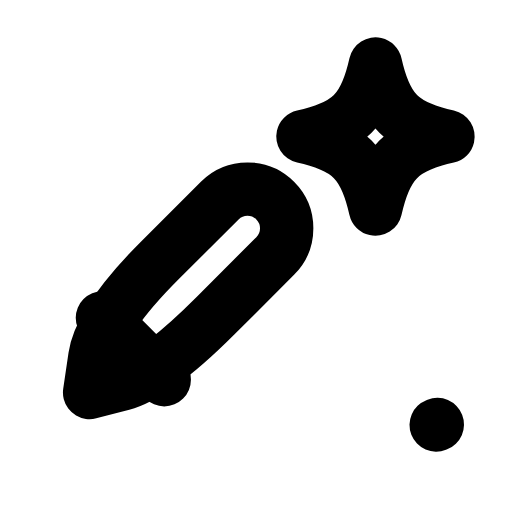
t = 0.00 s
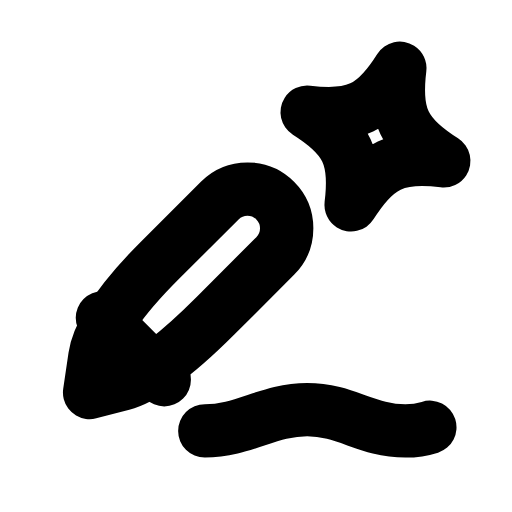
t = 0.27 s
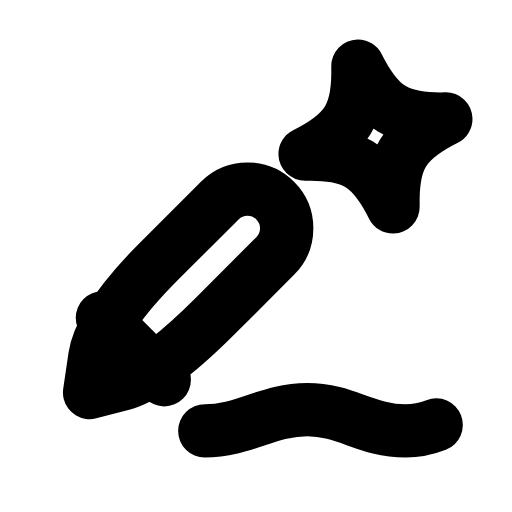
t = 0.58 s
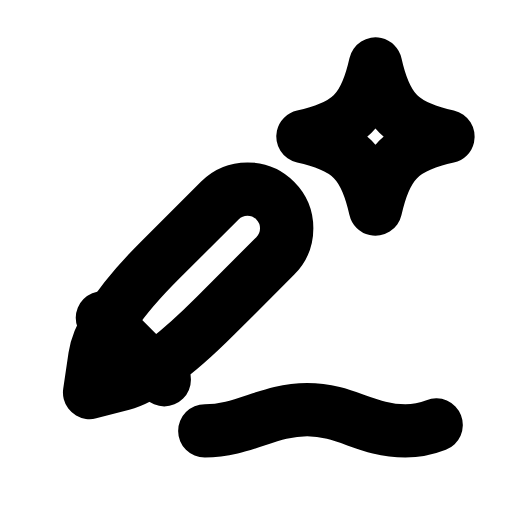
t = 0.88 s
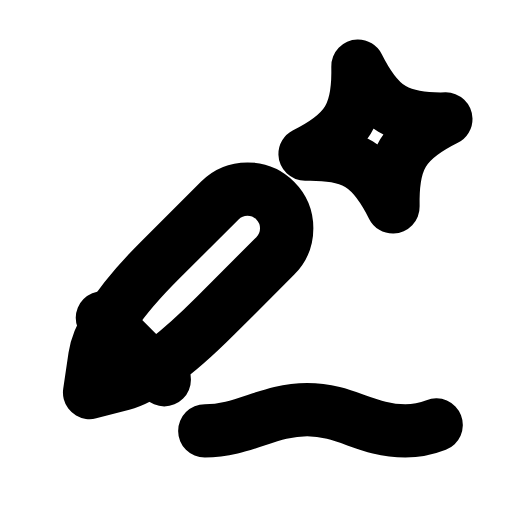
t = 1.19 s
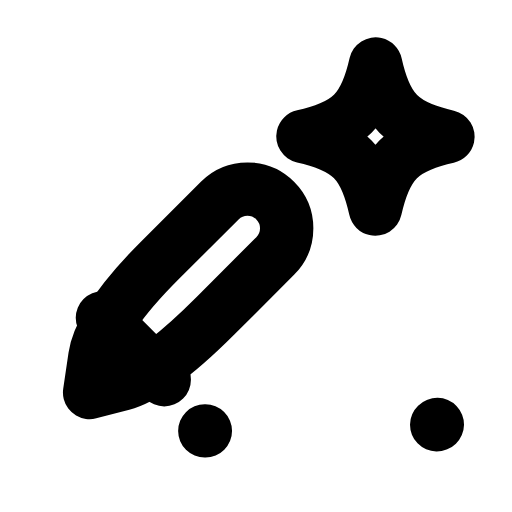
t = 1.52 s

The animated SVG that drew these frames (rendered in a browser with its animation timeline set to each time). Animation: 2 SMIL elements (animate=1,animateTransform=1); one cycle of 1.80 s, repeats indefinitely.

<svg xmlns="http://www.w3.org/2000/svg" width="24" height="24" viewBox="0 0 24 24" fill="none"><path stroke="currentColor" stroke-width="2.5" stroke-linecap="round" stroke-linejoin="round" fill="none" d="M4.2 18.4L4.45 16.7Q4.7 15 7.5 12.2L10.3 9.4A1.8 1.8 0 0 1 12.9 12L10.1 14.8Q7.3 17.6 5.75 18L4.2 18.4Z"></path><line stroke="currentColor" stroke-width="2.5" stroke-linecap="round" stroke-linejoin="round" fill="none" x1="4.8" y1="14.9" x2="7.7" y2="17.8"></line><path stroke="currentColor" stroke-width="2.5" stroke-linecap="round" stroke-linejoin="round" fill="none" d="M9.6 20.2C11.4 20.2 12.6 19.2 14.4 19.2S17.2 20.2 19 20.2C19.6 20.2 20 20.1 20.5 19.9" pathLength="1" stroke-dasharray="1"><animate attributeName="stroke-dashoffset" values="1;1;0;0;0;0;1;1;1" keyTimes="0;0.027;0.27;0.45;0.6;0.72;0.882;0.9;1" dur="1.8s" repeatCount="indefinite" calcMode="spline" keySplines="0.16 1 0.3 1;0.16 1 0.3 1;0.16 1 0.3 1;0.16 1 0.3 1;0.16 1 0.3 1;0.16 1 0.3 1;0.16 1 0.3 1;0.16 1 0.3 1"/></path><path stroke="currentColor" stroke-width="2.5" stroke-linecap="round" stroke-linejoin="round" fill="none" d="M17.6 3C18.09 5.18 18.82 5.91 21 6.4C18.82 6.89 18.09 7.62 17.6 9.8C17.11 7.62 16.38 6.89 14.2 6.4C16.38 5.91 17.11 5.18 17.6 3Z"><animateTransform attributeName="transform" type="rotate" values="0 17.6 6.4;20 17.6 6.4;-14 17.6 6.4;0 17.6 6.4;0 17.6 6.4;-14 17.6 6.4;20 17.6 6.4;0 17.6 6.4;0 17.6 6.4" keyTimes="0;0.27;0.324;0.45;0.6;0.684;0.72;0.9;1" dur="1.8s" repeatCount="indefinite" calcMode="spline" keySplines="0.16 1 0.3 1;0.16 1 0.3 1;0.16 1 0.3 1;0.16 1 0.3 1;0.16 1 0.3 1;0.16 1 0.3 1;0.16 1 0.3 1;0.16 1 0.3 1"/></path></svg>
